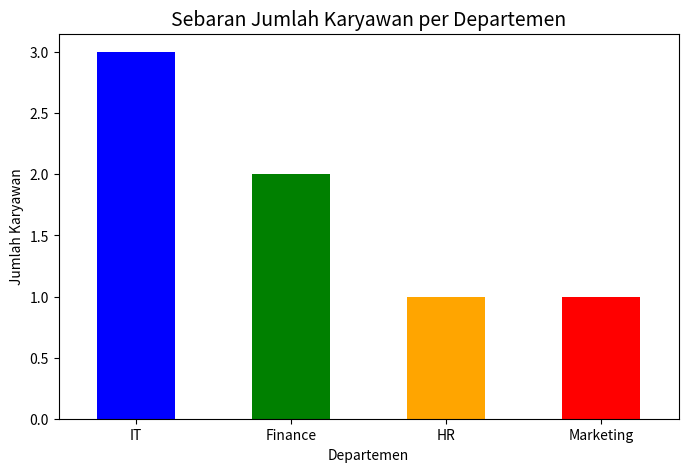

This figure's Python source:
import pandas as pd
import matplotlib.pyplot as plt

# 1. Membuat data mentah
data = {'Departemen': ['IT', 'HR', 'Finance', 'Marketing', 'IT', 'IT', 'Finance']}
df = pd.DataFrame(data)

# 2. Menghitung jumlah data per kategori (Value Counts)
jumlah_per_dept = df['Departemen'].value_counts()
print("--- Data Numerik Sebelum Divvisualisasikan ---")
print(jumlah_per_dept)

# 3. Membuat Bar Chart
plt.figure(figsize=(8, 5))
jumlah_per_dept.plot(kind='bar', color=['blue', 'green', 'orange', 'red'])

# 4. Menambahkan judul dan label
plt.title("Sebaran Jumlah Karyawan per Departemen", fontsize=14)
plt.xlabel("Departemen")
plt.ylabel("Jumlah Karyawan")
plt.xticks(rotation=0) # Agar teks di sumbu X tidak miring

# 5. Menampilkan grafik ke layar
plt.show()
